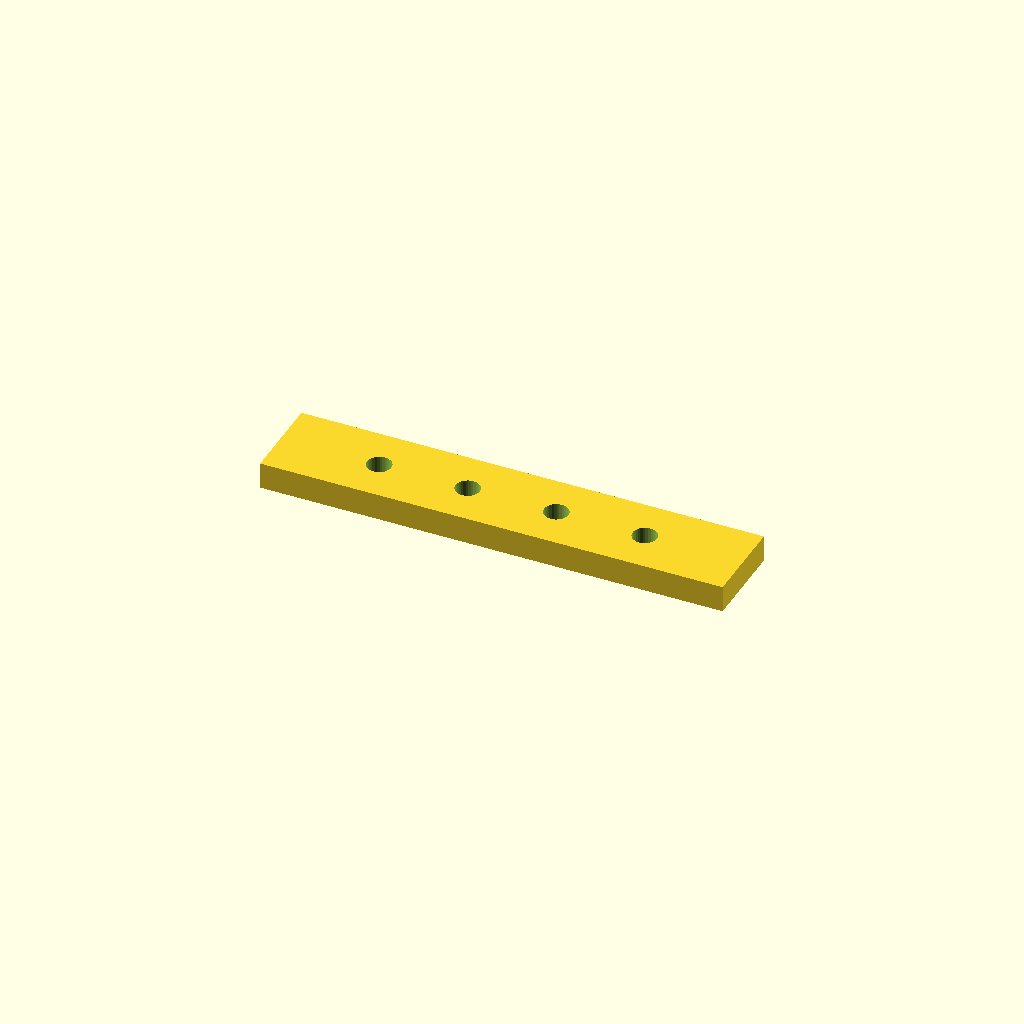
Cell 1: rendered with the file's own defaults.
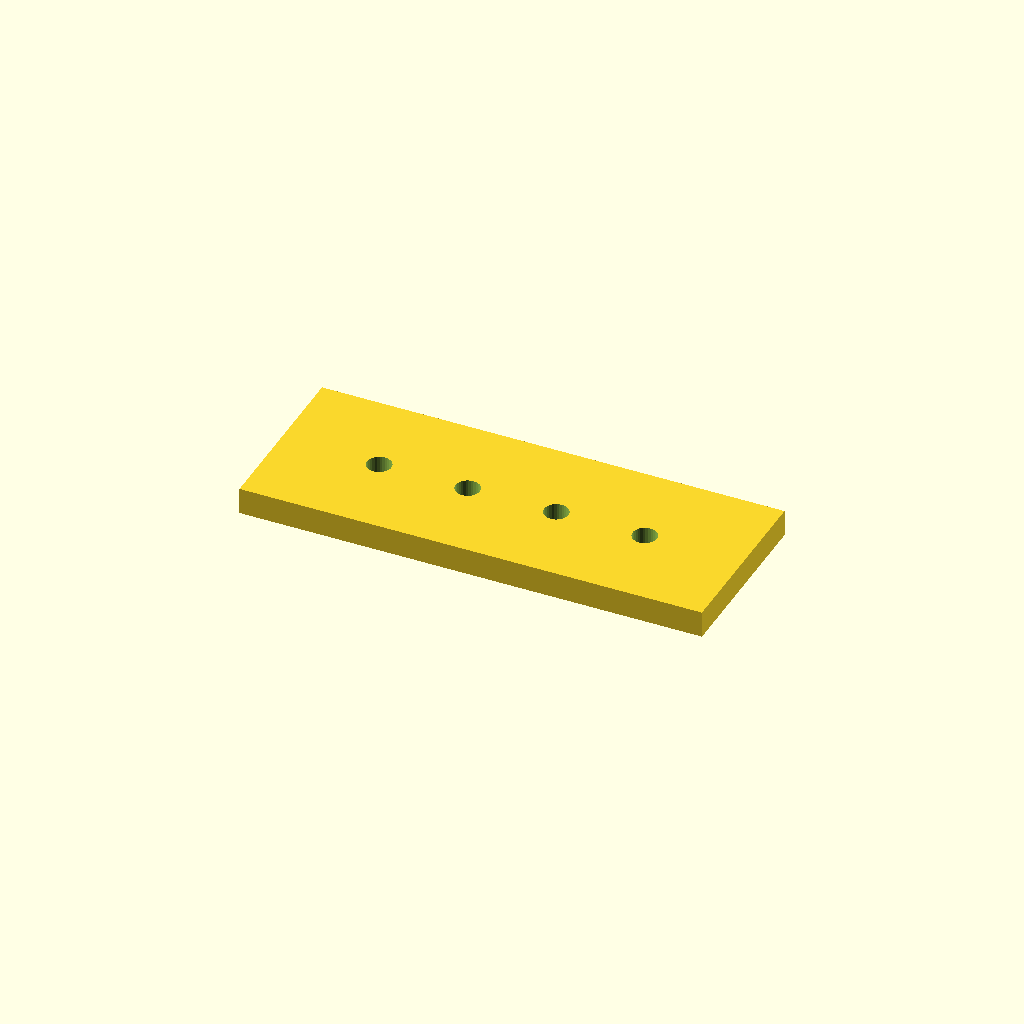
Cell 2: the same model with bar_w = 40.
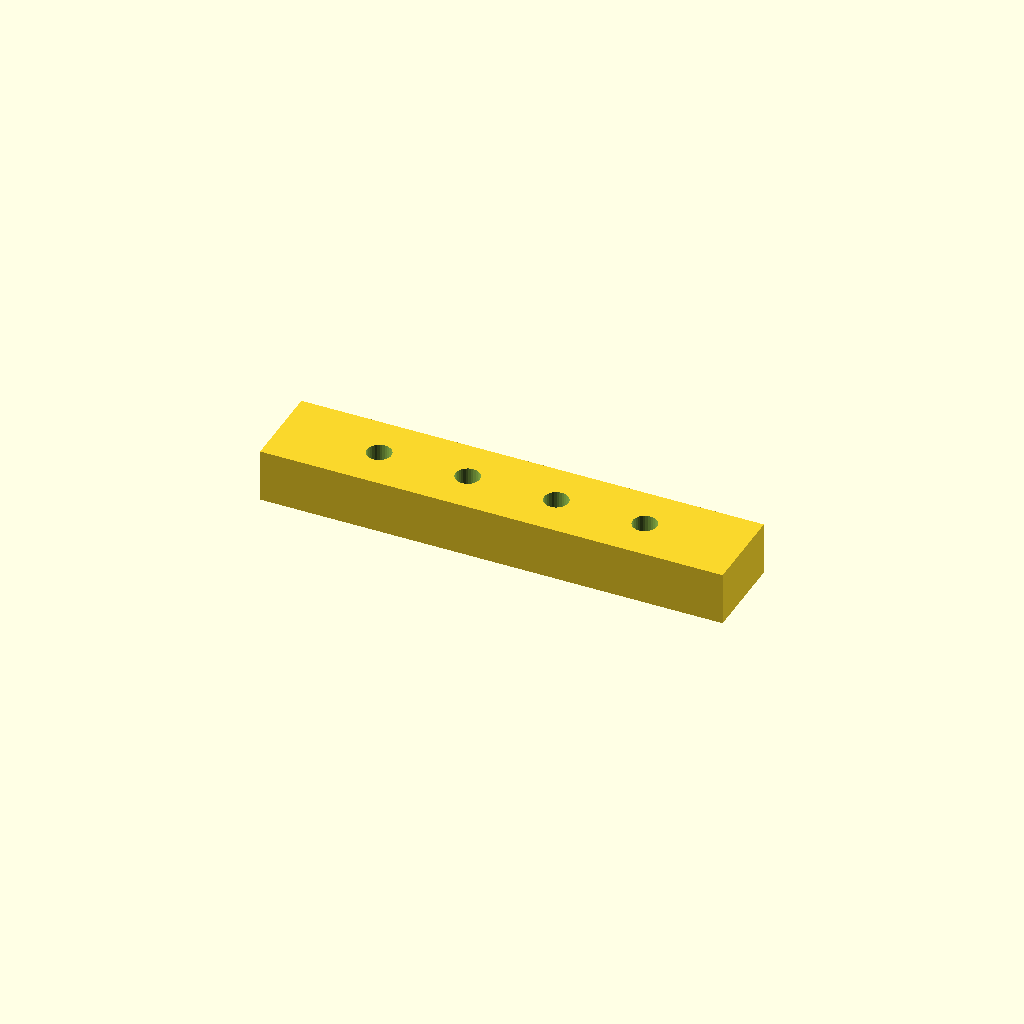
Cell 3: bar_t = 12 (everything else at default).
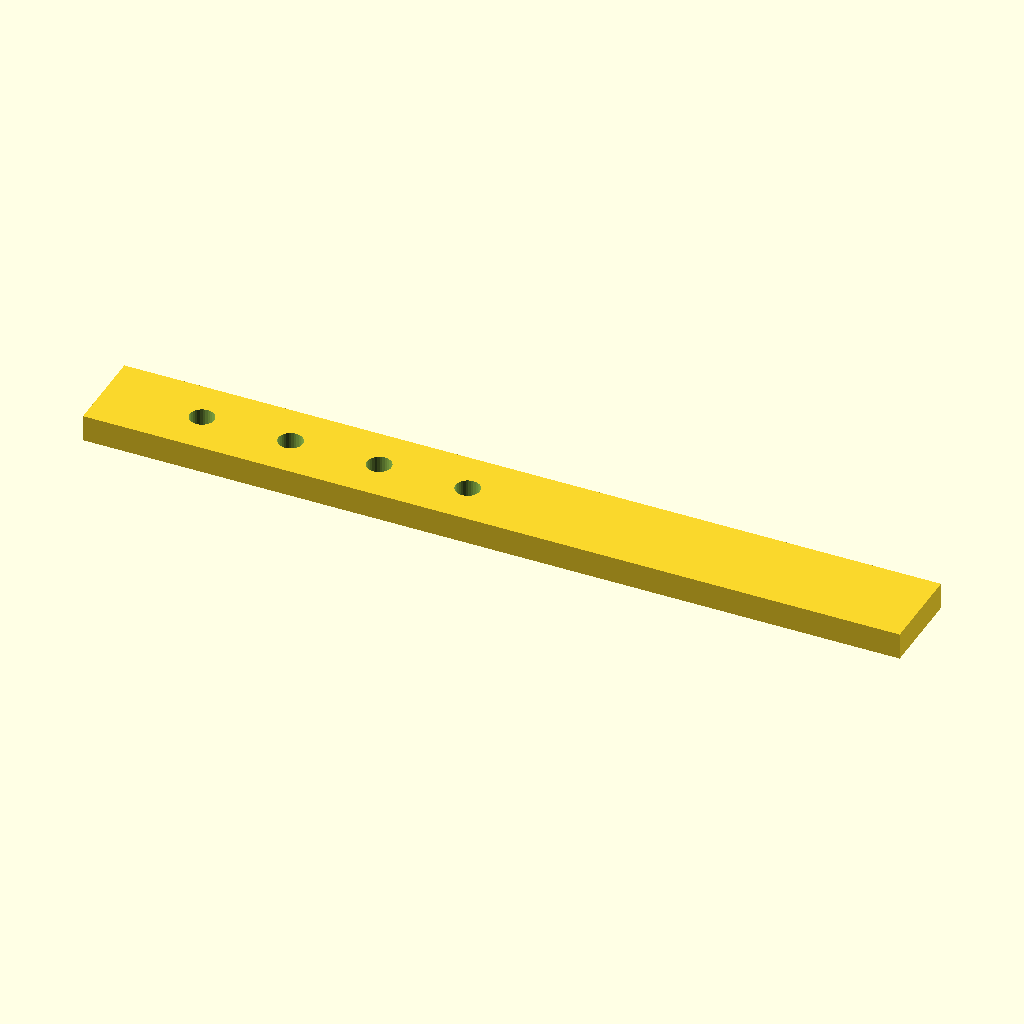
Cell 4: holes = 8 (everything else at default).
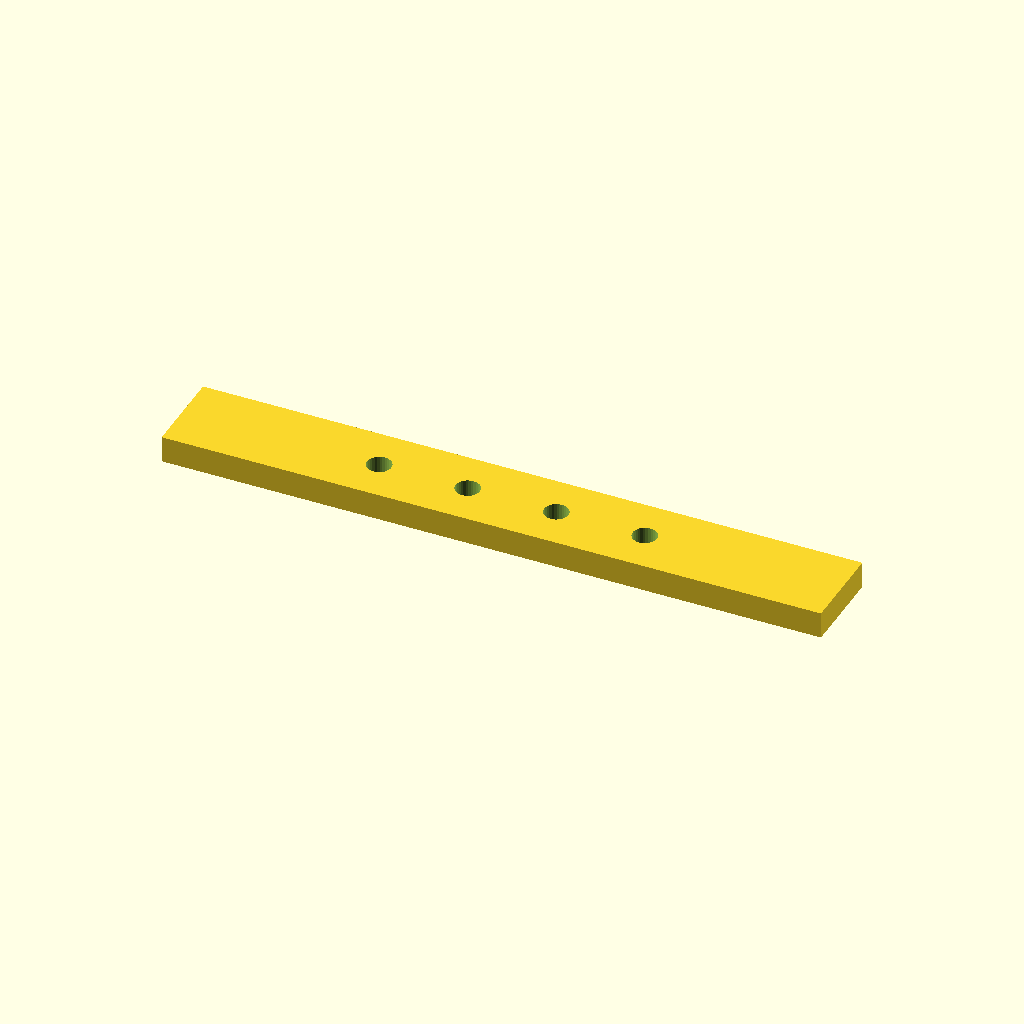
Cell 5 — edge set to 44.45, the other parameters unchanged.
One fixed orthographic camera (rotation 55°, 0°, 25°; colour scheme Cornfield) for every cell.
Source of the model, optional_data/data/place1/ventrows/part_0135.scad:
$fn = 32;

// ----------------------------------------------------------------------
// Hole bar, 4 x Ø5.5
// row layout, 22.225 mm edge offset
// ----------------------------------------------------------------------

// --- parameters (mm) ---
bar_w = 20;     // bar width (Y)
bar_t = 6;      // bar thickness (Z)
holes = 4;      // holes per row
hole_d = 5.5;   // hole diameter
edge = 22.225;  // offset from the bar end to the first hole
pitch = 20;     // pitch between neighbouring holes

// --- derived feature positions (mm) ---
span = (holes - 1) * pitch;   // = 60   distance between the end holes
bar_l = span + 2 * edge;      // = 104.45   overall bar length
start_x = -bar_l / 2 + edge;  // = -30   X of the first hole
feature_centers = [
  [start_x + 0 * pitch, 0],
  [start_x + 1 * pitch, 0],
  [start_x + 2 * pitch, 0],
  [start_x + 3 * pitch, 0]
];   // hole centres of the first row

// bar with one row of holes, drilled from feature_centers
difference() {
  translate([-bar_l / 2, -bar_w / 2, -bar_t / 2]) cube([bar_l, bar_w, bar_t]);
  for (centre = feature_centers)
    translate([centre[0], centre[1], 0])
      cylinder(d = hole_d, h = bar_t + 2, center = true);
}
Customizer parameters (derived from the source; name, type, default, range or options):
bar_w: number, default 20
bar_t: number, default 6
holes: number, default 4
hole_d: number, default 5.5
edge: number, default 22.225
pitch: number, default 20
